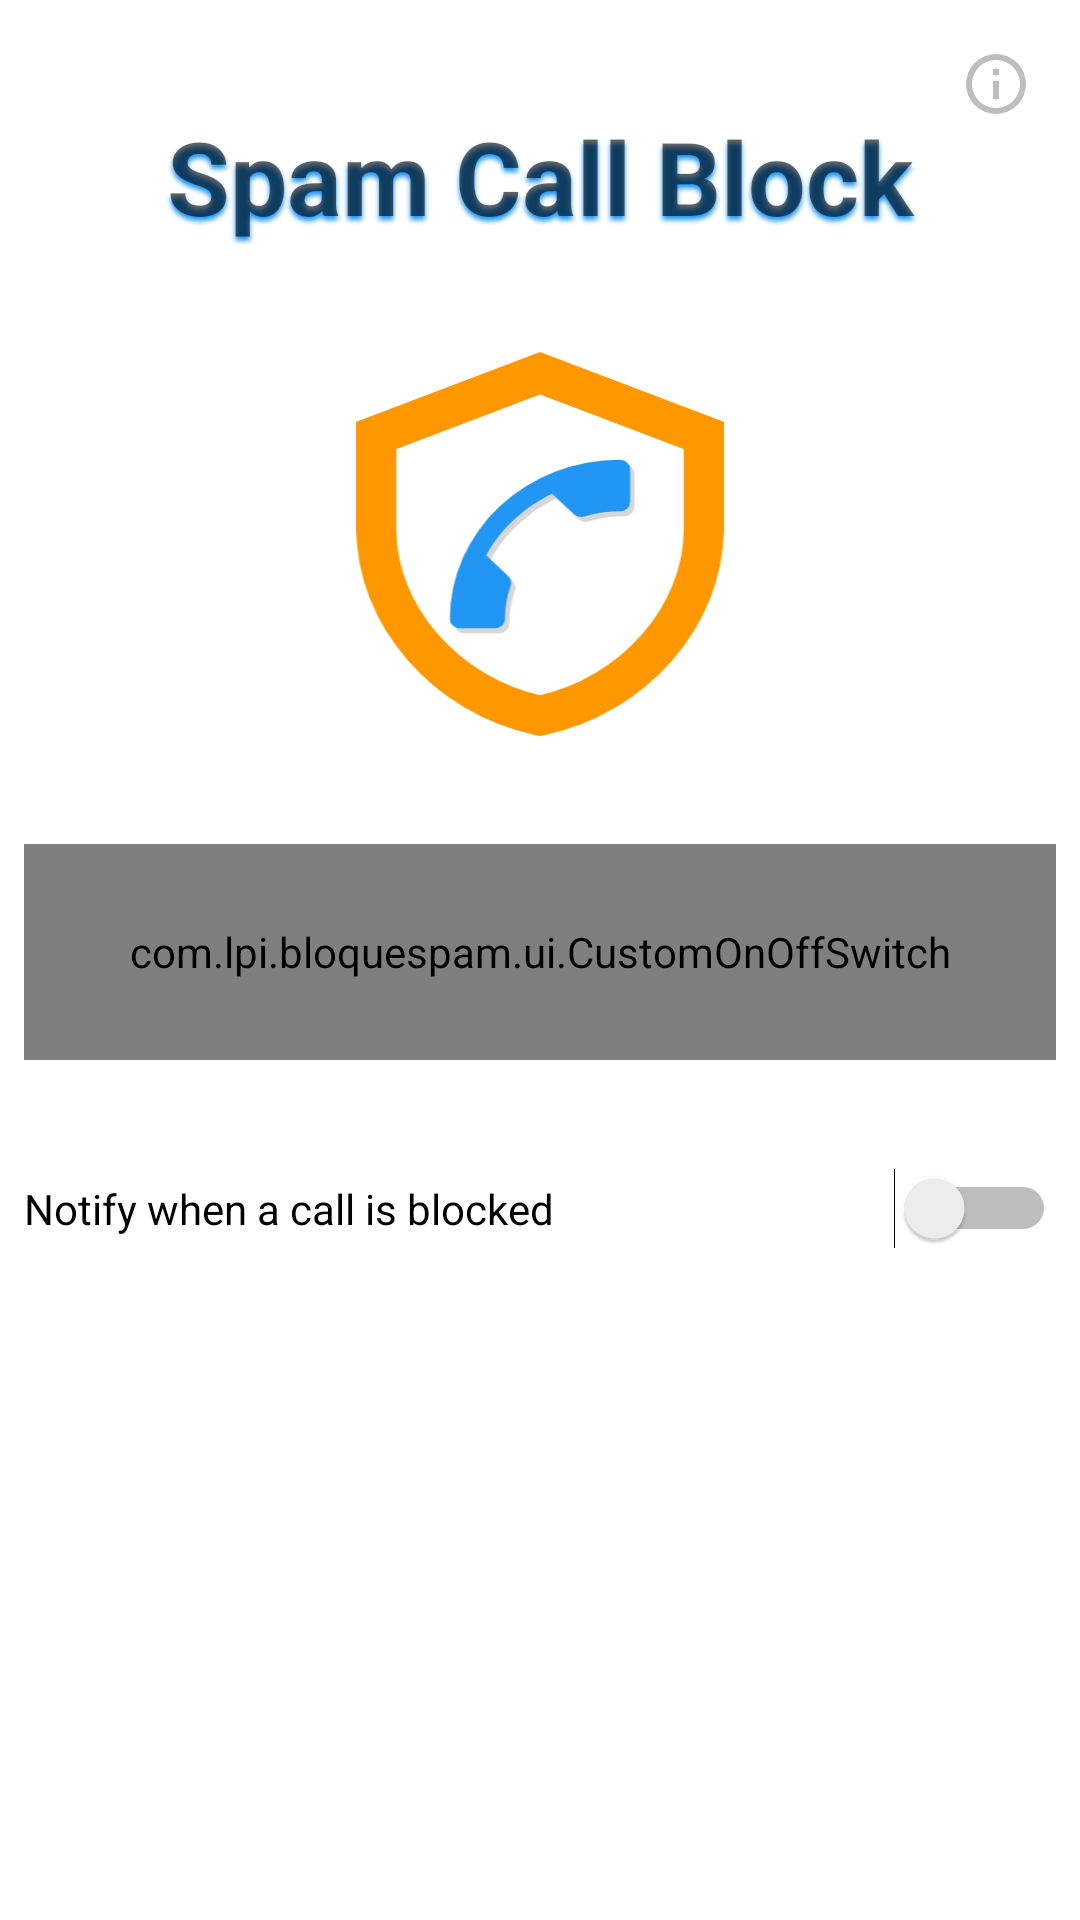

Here is an Android app screen rendered from its layout file. Give the layout XML and the strings, colors and styles it references.
<!-- AndroidManifest.xml: application theme Theme.BloqueSpam -->
<!-- res/layout/fragment_settings.xml -->
<?xml version="1.0" encoding="utf-8"?>
<androidx.constraintlayout.widget.ConstraintLayout xmlns:android="http://schemas.android.com/apk/res/android"
    xmlns:app="http://schemas.android.com/apk/res-auto"
    xmlns:tools="http://schemas.android.com/tools"
    android:id="@+id/linearLayout"
    android:layout_width="match_parent"
    android:layout_height="match_parent"
    android:layout_gravity="center_vertical"
    android:orientation="vertical"
    tools:context=".ui.settings.SettingsFragment">

    

    <TextView
        android:id="@+id/textView"
        android:layout_width="0dp"
        android:layout_height="wrap_content"
        android:layout_marginTop="@dimen/ecart_ui_settings"
        android:shadowColor="@color/primary"
        android:shadowDx="0"
        android:shadowDy="4"
        android:shadowRadius="4"
        android:text="@string/app_name"
        android:textAlignment="center"
        android:textAppearance="@style/TextAppearance.AppCompat.Display1"
        android:textSize="@dimen/taille_texte_logo"
        android:textStyle="bold"
        app:layout_constraintEnd_toEndOf="parent"
        app:layout_constraintStart_toStartOf="parent"
        app:layout_constraintTop_toTopOf="parent" />

    <ImageView
        android:id="@+id/imageView"
        android:layout_width="0dp"
        android:layout_height="@dimen/taille_logo"
        android:layout_marginTop="@dimen/ecart_ui_settings"
        android:src="@drawable/ic_application"
        app:layout_constraintEnd_toEndOf="parent"
        app:layout_constraintStart_toStartOf="parent"
        app:layout_constraintTop_toBottomOf="@+id/textView" />

    <com.lpi.bloquespam.ui.CustomOnOffSwitch
        android:id="@+id/cOnOff"
        android:layout_width="0dp"
        android:layout_height="@dimen/taille_bouton_onoff"
        android:layout_marginStart="8dp"
        android:layout_marginTop="@dimen/ecart_ui_settings"
        android:layout_marginEnd="8dp"
        app:CCOS_dureeAnimation="300"
        app:CCOS_interpolateur="OvershootInterpolator"
        app:CCOS_on="true"
        app:CCOS_thumbSize="75%"
        app:COOS_couleurTexte="@color/white"
        app:COOS_drawableOff="@drawable/icstopcircle"
        app:COOS_drawableOn="@drawable/icplaycircle"
        app:COOS_drawableThumb="@drawable/onoff_thumb"
        app:COOS_drawableTrack="@drawable/onoff_track"
        app:COOS_paddingDrawable="8dp"
        app:COOS_paddingThumb="10dp"
        app:COOS_tailleDrawable="60dp"
        app:COOS_tailleTexte="24dp"
        app:COOS_texteOff="@string/disabled"
        app:COOS_texteOn="@string/enabled"
        app:layout_constraintEnd_toEndOf="parent"
        app:layout_constraintStart_toStartOf="parent"
        app:layout_constraintTop_toBottomOf="@+id/imageView" />

    <Space
        android:id="@+id/space3"
        android:layout_width="wrap_content"
        android:layout_height="wrap_content"
        android:visibility="gone" />

    <Switch
        android:id="@+id/swNotify"
        android:layout_width="0dp"
        android:layout_height="wrap_content"
        android:layout_marginStart="8dp"
        android:layout_marginTop="@dimen/ecart_ui_settings"
        android:layout_marginEnd="8dp"
        android:text="@string/display_notification"
        app:layout_constraintEnd_toEndOf="parent"
        app:layout_constraintStart_toStartOf="parent"
        app:layout_constraintTop_toBottomOf="@+id/cOnOff" />

    <ImageButton
        android:id="@+id/ibInfos"
        android:layout_width="@dimen/taille_bouton_info"
        android:layout_height="@dimen/taille_bouton_info"
        android:background="@android:drawable/screen_background_light_transparent"
        android:src="@drawable/information"
        android:tint="@android:color/secondary_text_dark"
        app:layout_constraintEnd_toEndOf="parent"
        app:layout_constraintTop_toTopOf="parent" />

</androidx.constraintlayout.widget.ConstraintLayout>
<!-- resources referenced by this layout -->
<resources>
  <color name="primary">#2196F3</color>
  <color name="white">#FFFFFFFF</color>
  <dimen name="ecart_ui_settings">36dp</dimen>
  <dimen name="taille_bouton_info">56dp</dimen>
  <dimen name="taille_bouton_onoff">72dp</dimen>
  <dimen name="taille_logo">128dp</dimen>
  <dimen name="taille_texte_logo">34sp</dimen>
  <!-- drawable information (drawable) -->
  <vector xmlns:android="http://schemas.android.com/apk/res/android"
      android:width="24dp"
      android:height="24dp"
      android:viewportWidth="24"
      android:viewportHeight="24">
    <path
        android:fillColor="@color/primary"
        android:pathData="M11,9H13V7H11M12,20C7.59,20 4,16.41 4,12C4,7.59 7.59,4 12,4C16.41,4 20,7.59 20,12C20,16.41 16.41,20 12,20M12,2A10,10 0,0 0,2 12A10,10 0,0 0,12 22A10,10 0,0 0,22 12A10,10 0,0 0,12 2M11,17H13V11H11V17Z"/>
  </vector>
  <!-- drawable onoff_thumb (drawable-v24) -->
  <?xml version="1.0" encoding="utf-8"?>
  <shape xmlns:android="http://schemas.android.com/apk/res/android">
      <corners android:radius="@dimen/corner_onoff_thumb" />
      <solid android:color="@color/secondary_variant" />
      <gradient
          android:angle="270"
          android:centerColor="@color/secondary"
          android:endColor="@color/secondary_variant"
          android:startColor="@color/secondady_light"
          android:type="linear" />
      <stroke
          android:width="@dimen/taille_bord_toggle"
          android:color="#fff" />
  </shape>
  <!-- drawable onoff_track (drawable-v24) -->
  <?xml version="1.0" encoding="utf-8"?>
  <layer-list xmlns:android="http://schemas.android.com/apk/res/android">
      <item
          android:bottom="1dp"
          android:left="4dp"
          android:right="1dp"
          android:top="4dp">
          <shape>
              <corners android:radius="@dimen/corner_onoff_track" />
              <solid android:color="#DDDD" />
          </shape>
      </item>
      <item
          android:bottom="2dp"
          android:left="4dp"
          android:right="2dp"
          android:top="4dp">
          <shape>
              <corners android:radius="@dimen/corner_onoff_track" />
              <solid android:color="#AAAA" />
          </shape>
      </item>
      <item
          android:bottom="3dp"
          android:left="3dp"
          android:right="3dp"
          android:top="3dp">
          <shape>
              <corners android:radius="@dimen/corner_onoff_track" />
              <solid android:color="@color/primary" />
          </shape>
      </item>
  </layer-list>
  <string name="app_name">Spam Call Block</string>
  <string name="disabled">Disabled</string>
  <string name="display_notification">Notify when a call is blocked</string>
  <string name="enabled">Enabled</string>
  <style name="Theme.BloqueSpam" parent="Theme.MaterialComponents.DayNight.DarkActionBar">
          
          <item name="colorPrimary">@color/primary</item>
          <item name="colorPrimaryVariant">@color/primary_variant</item>
          <item name="colorOnPrimary">@color/white</item>
          
          <item name="colorSecondary">@color/secondary</item>
          <item name="colorSecondaryVariant">@color/secondary_variant</item>
          <item name="colorOnSecondary">@color/black</item>
          
          <item name="android:statusBarColor">?attr/colorPrimaryVariant</item>
          
      </style>
  <color name="secondary">#FF9800</color>
  <dimen name="corner_onoff_thumb">24dp</dimen>
  <color name="secondary_variant">#F57C00</color>
  <color name="secondady_light">#FFB74D</color>
  <dimen name="taille_bord_toggle">4dp</dimen>
  <dimen name="corner_onoff_track">32dp</dimen>
  <color name="primary_variant">#0288D1</color>
  <color name="black">#FF000000</color>
</resources>
